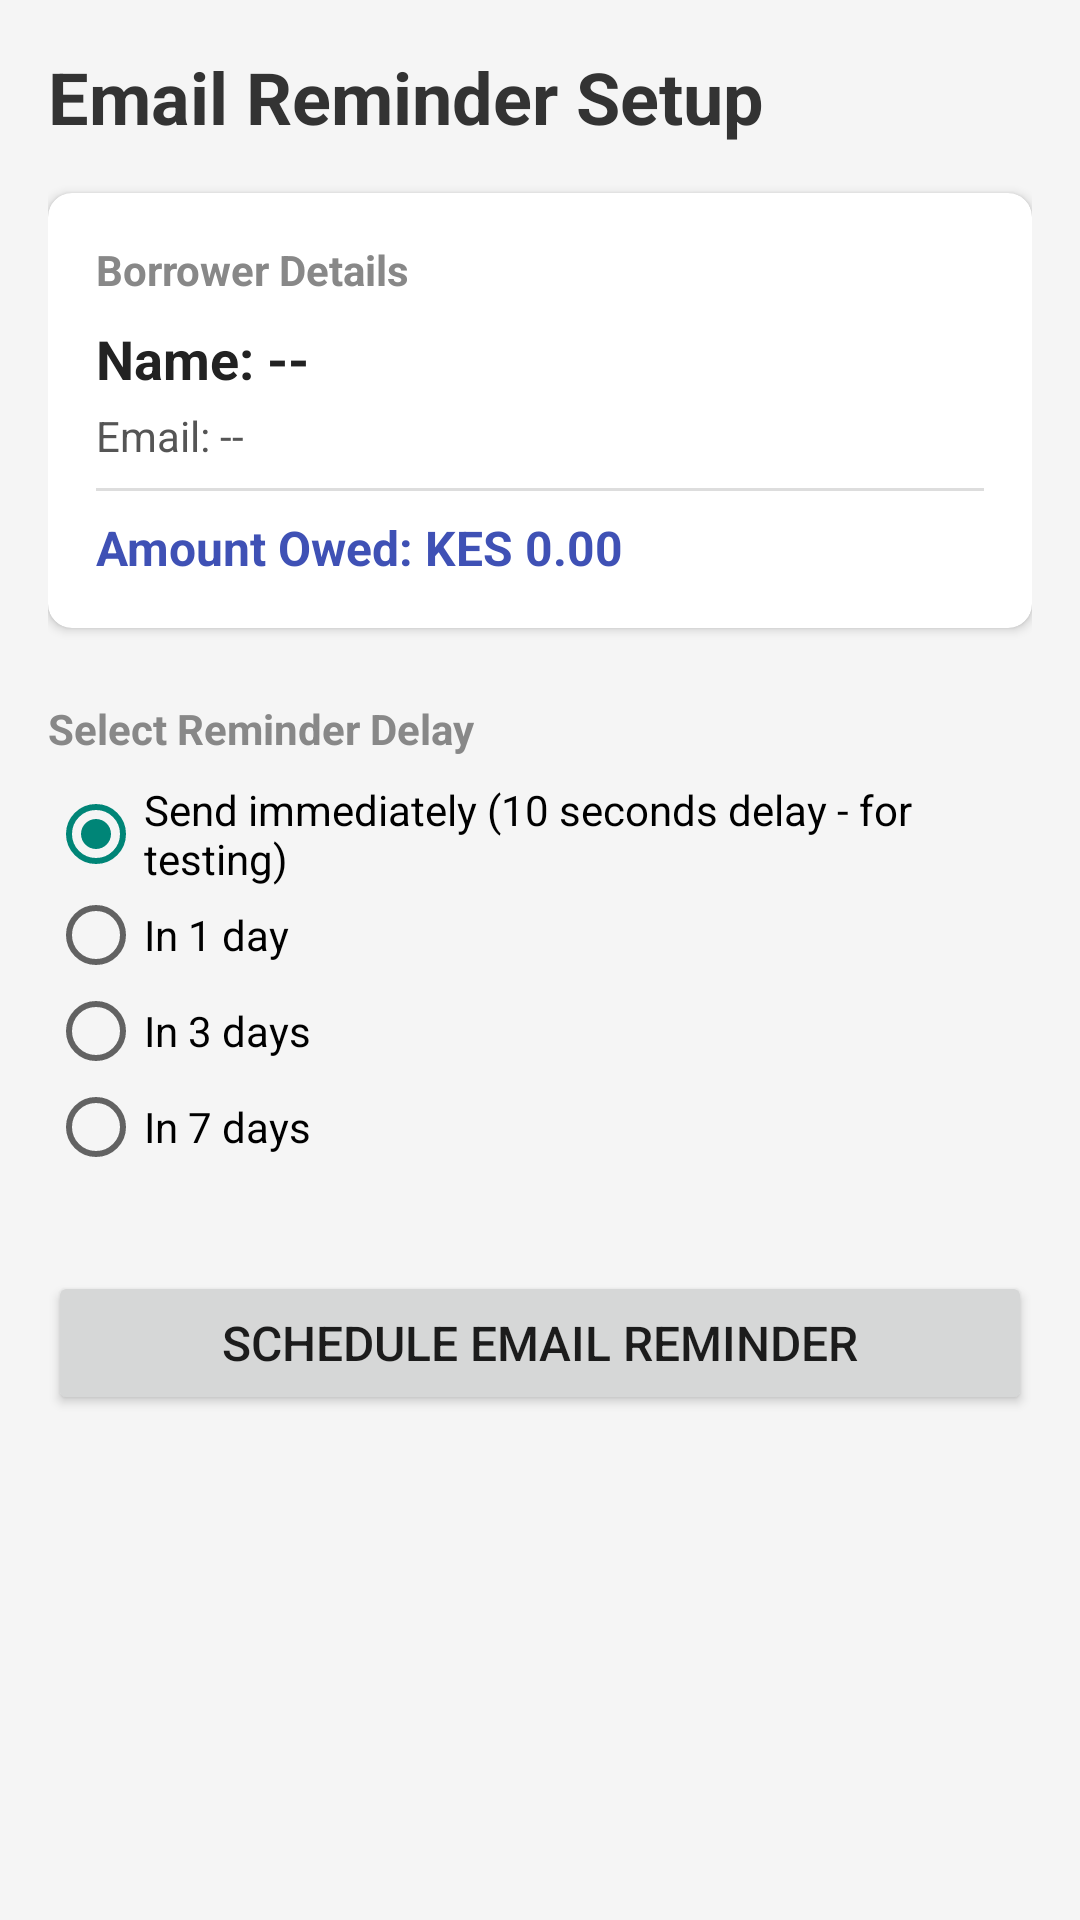

Android layout source for this screen:
<!-- AndroidManifest.xml: application theme Theme.DebtTracker -->
<!-- res/layout/fragment_email_followup.xml -->
<?xml version="1.0" encoding="utf-8"?>
<LinearLayout xmlns:android="http://schemas.android.com/apk/res/android"
    xmlns:app="http://schemas.android.com/apk/res-auto"
    android:layout_width="match_parent"
    android:layout_height="match_parent"
    android:orientation="vertical"
    android:padding="16dp"
    android:background="#F5F5F5">

    <TextView
        android:layout_width="wrap_content"
        android:layout_height="wrap_content"
        android:text="Email Reminder Setup"
        android:textSize="24sp"
        android:textStyle="bold"
        android:textColor="#333333"
        android:layout_marginBottom="16dp"/>

    
    <androidx.cardview.widget.CardView
        android:layout_width="match_parent"
        android:layout_height="wrap_content"
        app:cardCornerRadius="8dp"
        app:cardElevation="2dp"
        android:layout_marginBottom="24dp">

        <LinearLayout
            android:layout_width="match_parent"
            android:layout_height="wrap_content"
            android:orientation="vertical"
            android:padding="16dp">

            <TextView
                android:layout_width="wrap_content"
                android:layout_height="wrap_content"
                android:text="Borrower Details"
                android:textSize="14sp"
                android:textStyle="bold"
                android:textColor="#888888"
                android:layout_marginBottom="8dp"/>

            <TextView
                android:id="@+id/tvBorrowerName"
                android:layout_width="wrap_content"
                android:layout_height="wrap_content"
                android:text="Name: --"
                android:textSize="18sp"
                android:textStyle="bold"
                android:textColor="#222222"
                android:layout_marginBottom="4dp"/>

            <TextView
                android:id="@+id/tvBorrowerEmail"
                android:layout_width="wrap_content"
                android:layout_height="wrap_content"
                android:text="Email: --"
                android:textSize="14sp"
                android:textColor="#555555"
                android:layout_marginBottom="8dp"/>

            <View
                android:layout_width="match_parent"
                android:layout_height="1dp"
                android:background="#DDDDDD"
                android:layout_marginBottom="8dp"/>

            <TextView
                android:id="@+id/tvAmountOwed"
                android:layout_width="wrap_content"
                android:layout_height="wrap_content"
                android:text="Amount Owed: KES 0.00"
                android:textSize="16sp"
                android:textStyle="bold"
                android:textColor="#3F51B5"/>

            <LinearLayout
                android:id="@+id/layoutRepaymentTerms"
                android:layout_width="match_parent"
                android:layout_height="wrap_content"
                android:orientation="vertical"
                android:layout_marginTop="8dp"
                android:visibility="gone">

                <View
                    android:layout_width="match_parent"
                    android:layout_height="1dp"
                    android:background="#DDDDDD"
                    android:layout_marginBottom="8dp"/>

                <TextView
                    android:layout_width="wrap_content"
                    android:layout_height="wrap_content"
                    android:text="Repayment Terms"
                    android:textSize="14sp"
                    android:textStyle="bold"
                    android:textColor="#888888"
                    android:layout_marginBottom="4dp"/>

                <TextView
                    android:id="@+id/tvInstalments"
                    android:layout_width="wrap_content"
                    android:layout_height="wrap_content"
                    android:text="Instalments: --"
                    android:textSize="14sp"
                    android:textColor="#333333"
                    android:layout_marginBottom="2dp"/>

                <TextView
                    android:id="@+id/tvFinalDueDate"
                    android:layout_width="wrap_content"
                    android:layout_height="wrap_content"
                    android:text="Final Due Date: --"
                    android:textSize="14sp"
                    android:textColor="#333333"
                    android:layout_marginBottom="2dp"/>

                <TextView
                    android:id="@+id/tvRepaymentNotes"
                    android:layout_width="wrap_content"
                    android:layout_height="wrap_content"
                    android:text="Notes: --"
                    android:textSize="14sp"
                    android:textColor="#333333"
                    android:textStyle="italic"/>
            </LinearLayout>

        </LinearLayout>
    </androidx.cardview.widget.CardView>

    
    <TextView
        android:layout_width="wrap_content"
        android:layout_height="wrap_content"
        android:text="Select Reminder Delay"
        android:textSize="14sp"
        android:textStyle="bold"
        android:textColor="#888888"
        android:layout_marginBottom="8dp"/>

    <RadioGroup
        android:id="@+id/rgTiming"
        android:layout_width="match_parent"
        android:layout_height="wrap_content"
        android:orientation="vertical"
        android:layout_marginBottom="32dp">

        <RadioButton
            android:id="@+id/rbImmediate"
            android:layout_width="wrap_content"
            android:layout_height="wrap_content"
            android:text="Send immediately (10 seconds delay - for testing)"
            android:checked="true"/>

        <RadioButton
            android:id="@+id/rbOneDay"
            android:layout_width="wrap_content"
            android:layout_height="wrap_content"
            android:text="In 1 day"/>

        <RadioButton
            android:id="@+id/rbThreeDays"
            android:layout_width="wrap_content"
            android:layout_height="wrap_content"
            android:text="In 3 days"/>

        <RadioButton
            android:id="@+id/rbSevenDays"
            android:layout_width="wrap_content"
            android:layout_height="wrap_content"
            android:text="In 7 days"/>

    </RadioGroup>

    
    <Button
        android:id="@+id/btnSchedule"
        android:layout_width="match_parent"
        android:layout_height="wrap_content"
        android:text="Schedule Email Reminder"
        android:textSize="16sp"
        android:padding="12dp"/>

</LinearLayout>
<!-- resources referenced by this layout -->
<resources>
  <style name="Theme.DebtTracker" parent="Theme.AppCompat.Light.NoActionBar">
      </style>
</resources>
